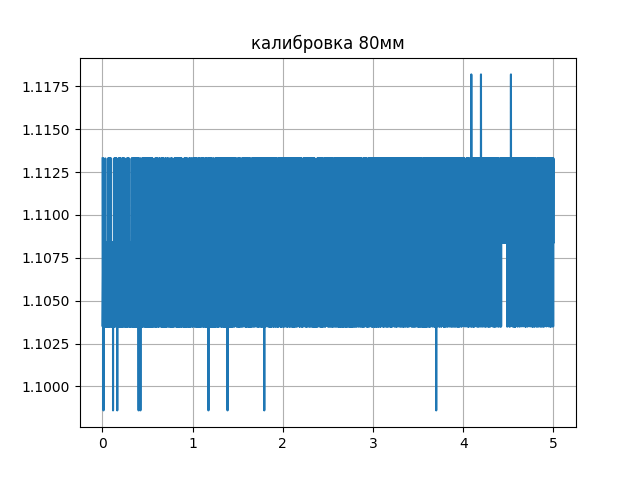

The file beside this chart, header and first rows:
Напряжение[B], Время[c]
0.0006, 1.113
0.0011, 1.108
0.0016, 1.108
0.0022, 1.103
0.0078, 1.108
0.0083, 1.108
0.0089, 1.113
0.0094, 1.113
0.0099, 1.108
0.0104, 1.108
0.0110, 1.099
0.0115, 1.103
0.0120, 1.108
0.0125, 1.108
0.0130, 1.108
0.0136, 1.108
0.0141, 1.108
0.0146, 1.108
0.0151, 1.108
0.0157, 1.108
0.0162, 1.108
0.0167, 1.108
0.0172, 1.103
0.0178, 1.108
0.0183, 1.108
0.0188, 1.108
0.0194, 1.108
0.0199, 1.108
0.0204, 1.108
0.0210, 1.103
0.0216, 1.108
0.0221, 1.108
0.0250, 1.108
0.0256, 1.103
0.0262, 1.108
0.0268, 1.108
0.0274, 1.108
0.0280, 1.108
0.0286, 1.103
0.0291, 1.108
0.0297, 1.103
0.0303, 1.108
0.0309, 1.103
0.0314, 1.113
0.0320, 1.108
0.0326, 1.108
0.0331, 1.103
0.0337, 1.108
0.0342, 1.108
0.0347, 1.108
0.0353, 1.103
0.0358, 1.108
0.0364, 1.108
0.0370, 1.103
0.0376, 1.103
0.0381, 1.108
0.0387, 1.108
0.0392, 1.103
0.0398, 1.108
0.0403, 1.103
... 8,972 more rows
